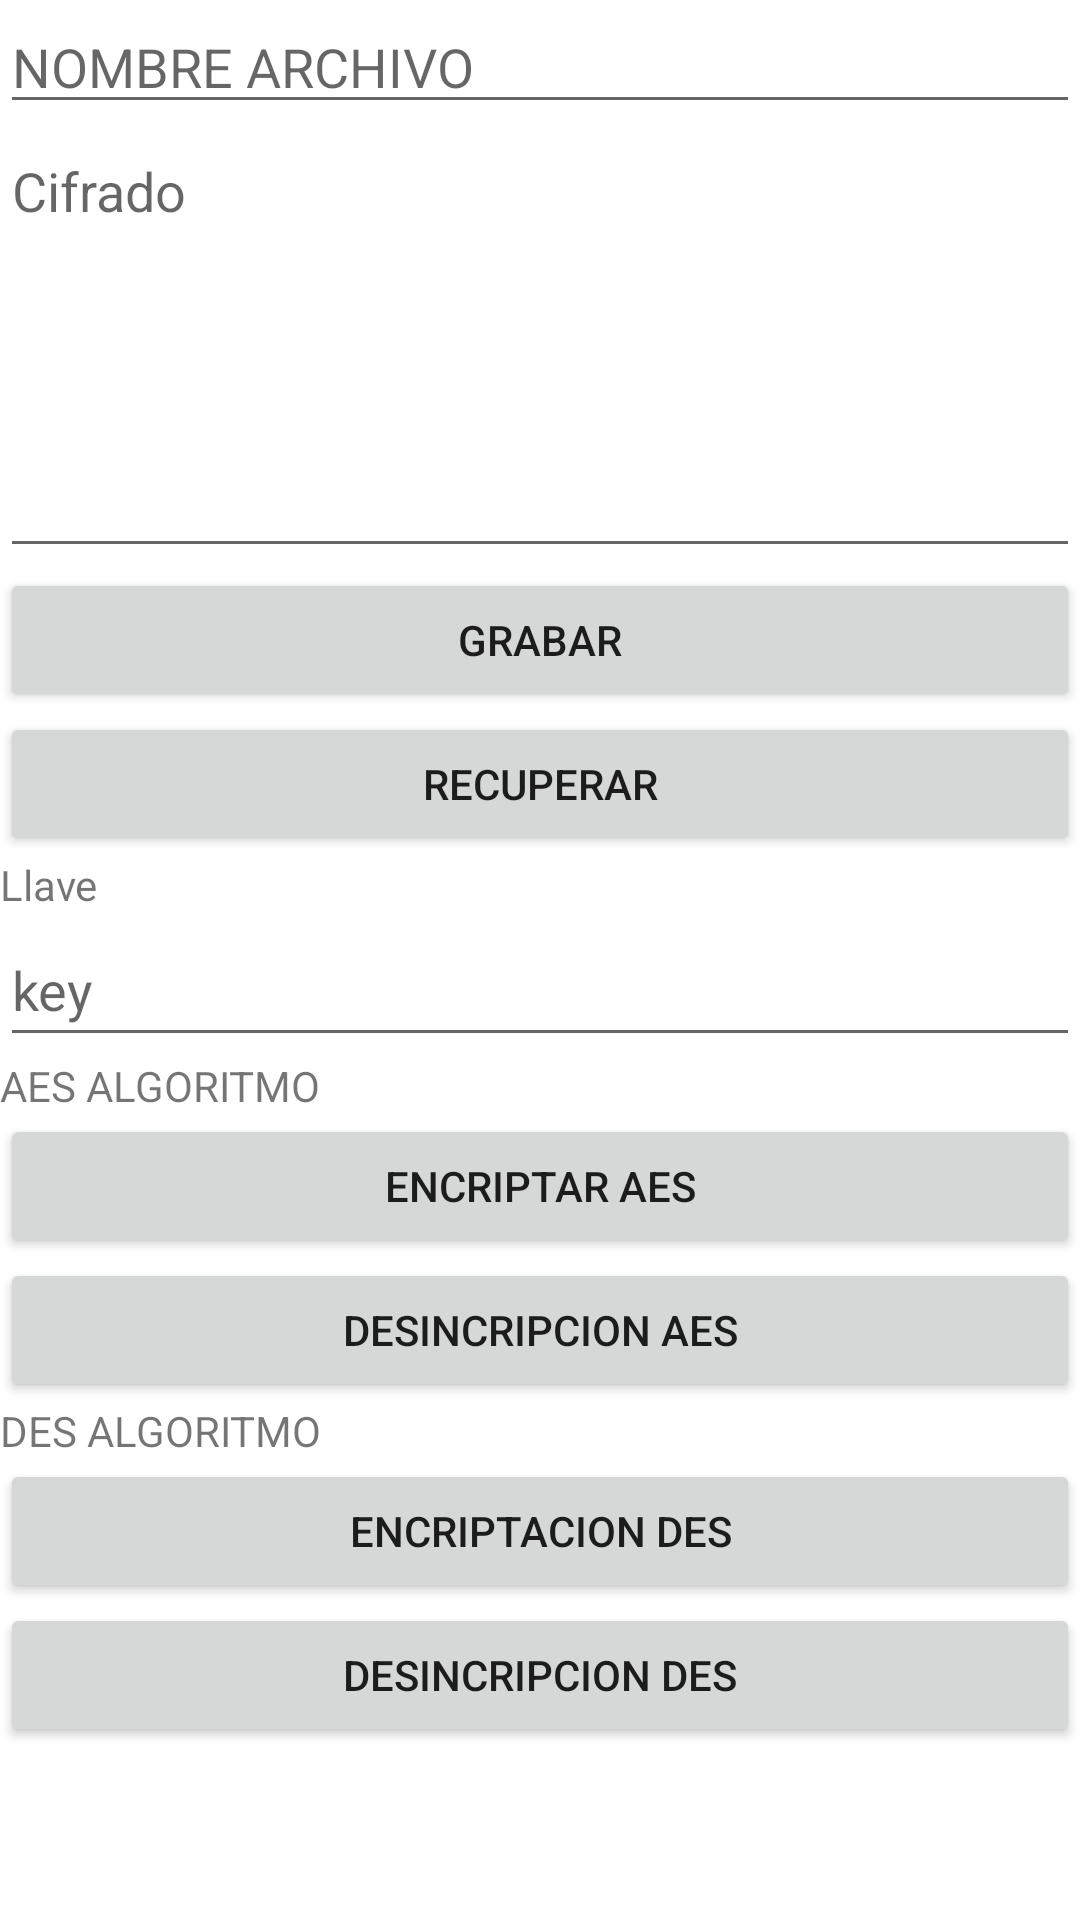

Android layout source for this screen:
<!-- AndroidManifest.xml: application theme Theme.Cifrado -->
<!-- res/layout/activity_main2.xml -->
<?xml version="1.0" encoding="utf-8"?>
<LinearLayout xmlns:android="http://schemas.android.com/apk/res/android"
    xmlns:app="http://schemas.android.com/apk/res-auto"
    xmlns:tools="http://schemas.android.com/tools"
    android:layout_width="match_parent"
    android:layout_height="match_parent"
    android:orientation="vertical"
    tools:context=".MainActivity">

    <EditText
        android:id="@+id/file_name_edit_text"
        android:layout_width="match_parent"
        android:layout_height="wrap_content"
        android:ems="10"
        android:hint="NOMBRE ARCHIVO"
        android:inputType="textPersonName" />

    <EditText
        android:id="@+id/edittext1"
        android:layout_width="match_parent"
        android:layout_height="148dp"
        android:ems="10"
        android:gravity="start|top"
        android:hint="@string/app_name"
        android:inputType="textMultiLine" />

    <Button
        android:id="@+id/button3"
        android:layout_width="match_parent"
        android:layout_height="wrap_content"
        android:onClick="grabar"
        android:text="grabar" />

    <Button
        android:id="@+id/button2"
        android:layout_width="match_parent"
        android:layout_height="wrap_content"
        android:onClick="recuperar"
        android:text="recuperar" />

    <TextView
        android:id="@+id/textView"
        android:layout_width="match_parent"
        android:layout_height="wrap_content"
        android:text="Llave" />

    <EditText
        android:id="@+id/editTextTextPersonName"
        android:layout_width="match_parent"
        android:layout_height="wrap_content"
        android:ems="10"
        android:hint="key"
        android:inputType="textPersonName"
        android:minHeight="48dp" />

    <TextView
        android:id="@+id/textView3"
        android:layout_width="match_parent"
        android:layout_height="wrap_content"
        android:text="AES ALGORITMO" />

    <Button
        android:id="@+id/button4"
        android:layout_width="match_parent"
        android:layout_height="wrap_content"
        android:onClick="cifradoAES"
        android:text="Encriptar AES" />

    <Button
        android:id="@+id/button6"
        android:layout_width="match_parent"
        android:layout_height="wrap_content"
        android:onClick="desaes"
        android:text="DESINCRIPCION AES" />

    <TextView
        android:id="@+id/textView4"
        android:layout_width="match_parent"
        android:layout_height="wrap_content"
        android:text="DES ALGORITMO" />

    <Button
        android:id="@+id/button7"
        android:layout_width="match_parent"
        android:layout_height="wrap_content"
        android:onClick="cifradoDES"
        android:text="ENCRIPTACION DES" />

    <Button
        android:id="@+id/button8"
        android:layout_width="match_parent"
        android:layout_height="wrap_content"
        android:onClick="desDes"
        android:text="DESINCRIPCION DES" />
</LinearLayout>
<!-- resources referenced by this layout -->
<resources>
  <string name="app_name">Cifrado</string>
  <style name="Theme.Cifrado" parent="Theme.MaterialComponents.DayNight.DarkActionBar">
          
          <item name="colorPrimary">@color/purple_500</item>
          <item name="colorPrimaryVariant">@color/purple_700</item>
          <item name="colorOnPrimary">@color/white</item>
          
          <item name="colorSecondary">@color/teal_200</item>
          <item name="colorSecondaryVariant">@color/teal_700</item>
          <item name="colorOnSecondary">@color/black</item>
          
          <item name="android:statusBarColor">?attr/colorPrimaryVariant</item>
          
      </style>
  <!-- not gathered from this repository: default colours our renderer supplied (Android Studio template values) -->
  <color name="purple_500">#FF6200EE</color>
  <color name="purple_700">#FF3700B3</color>
  <color name="teal_200">#FF03DAC5</color>
  <color name="teal_700">#FF018786</color>
  <color name="black">#FF000000</color>
  <color name="white">#FFFFFFFF</color>
</resources>
